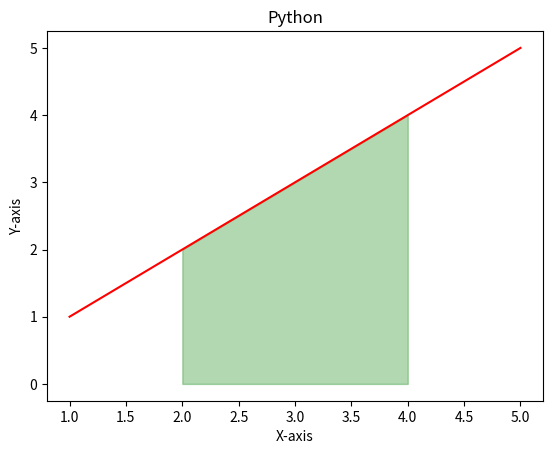

Write the Python code that produced this figure.
# FILL BETWEEN PLOT
import matplotlib.pyplot as plt
import numpy as np
x = np.array([1,2,3,4,5])
y = np.array([1,2,3,4,5])

plt.title("Python")
plt.xlabel("X-axis")
plt.ylabel("Y-axis")
plt.plot(x,y,color='r')

# plt.fill_between(x=[2,4],y1=2,y2=5,color='g')
plt.fill_between(x,y,color='g',where=(x>=2) & (x<=4),alpha=0.3)
plt.show()